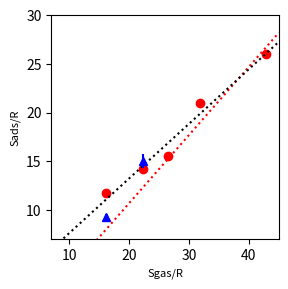

Generate this figure with matplotlib:
'''
[redacted]
'''

import numpy as np
import matplotlib.pyplot as plt

Tems = np.array([63, 106, 139, 171, 229])
Sgas = np.array([16.1, 22.3, 26.5, 31.9, 42.8])
Sads = np.array([11.7, 14.2, 15.5, 21.0, 26.0])


S_m = 9.24; std_m = 0.40
S_e = 15.03; std_e = 0.73

_x = np.linspace(7,45, 100)
_y = -3.3 + 0.7 * _x
plt.figure(figsize=(3, 3), dpi=300)
plt.plot(Sgas, Sads, 'ro')
plt.plot(_x, _y, 'r:')

# linear fitting on Sgas & Sads
z = np.polyfit(Sgas, Sads, 1)
poly = np.poly1d(z)
_fit = poly(_x)
plt.plot(_x, _fit, 'k:')

plt.errorbar(Sgas[0], S_m, yerr=std_m, fmt='b^')
plt.errorbar(Sgas[1], S_e, yerr=std_e, fmt='b^')

plt.xlabel('Sgas/R', fontsize=8)
plt.ylabel('Sads/R', fontsize=8)

plt.xlim([7, 45])
plt.ylim([7,30])
plt.tight_layout()